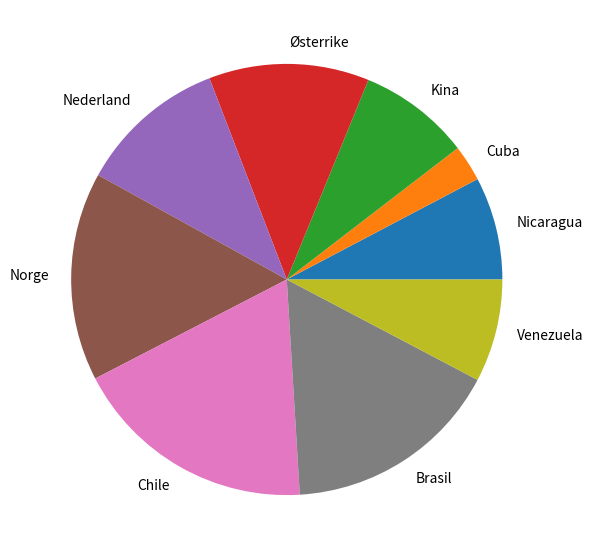

The script that saved this image:
from matplotlib import pyplot as plt
import numpy as np



word1 = 2
word2 = 4
word3 = 6
word4 = -2
word5 = 10


## Oppgave 1##

'''
Opprett en while loop som kan:
1.-Opprett en lista med de variablene ovenfor 
2.-Summere verdien til alle variablene
3.-Printe verdien i terminalen.
'''
def op1():
    while True:
        wordlist = [word1, word2, word3, word4, word5]
        g = sum(wordlist)
        print(str(g))

#op1()

## Oppgave 2##

'''
finn en funksjon (Det finnes flere) som printer variablene ovenfor sortert fra det minste til det største. 
'''
wordlist = [word1, word2, word3, word4, word5]
wordlist.sort()
print(wordlist)


## Oppgave 3##
countries  = ["Nicaragua", "Cuba", "Kina", "Østerrike", "Nederland", "Norge", "Chile", "Brasil","Venezuela"]
konsumprisindeks = [3.4, 1.2, 3.7, 5.3, 4.9, 6.9, 8.1, 7.2, 3.4 ]
colors = [ "yellow", "red", "blue", "silver", "deeppink", "brown", "grey", "cyan", "darksalmon"]


'''
lag en diagram (pie type) som viser elementene til variabel "countries" og kunsumprisindeks med farge. 
'''

fig = plt.figure(figsize =(10, 7))
plt.pie(konsumprisindeks, labels = countries)
plt.show()



## Oppgave 4##

seat_number = []
'''
Lag en while loop som legger til tall fra 0 til 50. Deretter må løkken summere alle elementene. Opprett en ny variabel 
som tar imot resultatet til forrige operasjonen. Bruk print() for vise vedien til den nye variabelen.
'''



## 